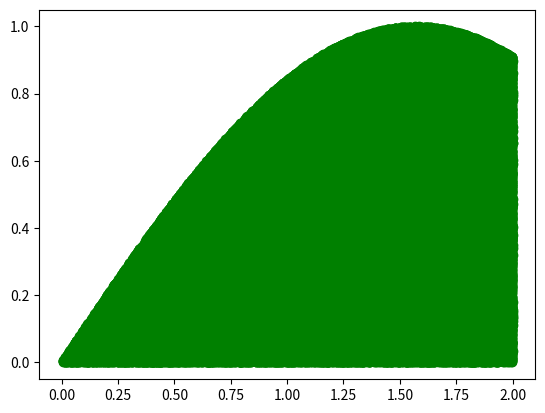

This chart was generated by the following Python code:
import numpy as np
import matplotlib.pyplot as plt
import math 
import time
import random 

class MonteCarlo():
    def __init__(self):
        pass

xVal = []
yVal = []


def f(x):
    return np.sin(x)

def g(x):
    return np.cos(x)

def integrate(a,b,N):
    se = 0
    so = 0    
    dab=(f(a) + f(b))
    h=(b - a) / N
    for i in range(1, N):
        xi = a + h * i
        if i % 2 == 0:
            se = se + 2 * f(xi)
        else:
            so = so + 4 * f(xi)
    s = se + so + dab
    return s * (h / 3)

def trap(a, b, n):
    x = a
    h = (b - a) / n
    total = 0
    for i in range(int(n)):
        total = total + (f(x) + f(x + h))
        x = x + h
    return total * (h / 2) 

def monteCarlo(xRange, yRange, n):
    global xVal, yVal
    area = (xRange[0] + xRange[1]) * (xRange[0] + xRange[1])
    total = 0
    for r in range (n):
        a = xRange[0] + xRange[1] * random.random()
        b = yRange[0] + yRange[1] * random.random()
        if b < f(a):
            total += 1
            xVal.append(a)
            yVal.append(b)
    return (total / n) * area

xRange = [0,2]
yRange = [0,2]
startPoint = xRange[0]
endPoint = xRange[1]
st = time.time()

print("the monte carlo function result was ", monteCarlo(xRange,
      yRange, 500000), " this result took ", time.time() - st, " seconds")
st = time.time()
print("the trapazoid method result was  ", trap(startPoint, endPoint, 2000),
      " this result took ", time.time() - st, " seconds")
st = time.time()
print("simpsons method produced the result ", integrate(startPoint, endPoint,
      80), " this result took ", time.time() - st, " seconds")
x = []
y = []
for r in np.arange(startPoint, endPoint, .1):
    x.append(r)
    y.append(f(r))
plt.plot(x, y, '-', color='blue')
plt.plot(xVal,yVal,marker='o',linestyle='',color="green")
plt.show()
if __name__ == '__main__':
    MonteCarlo()
